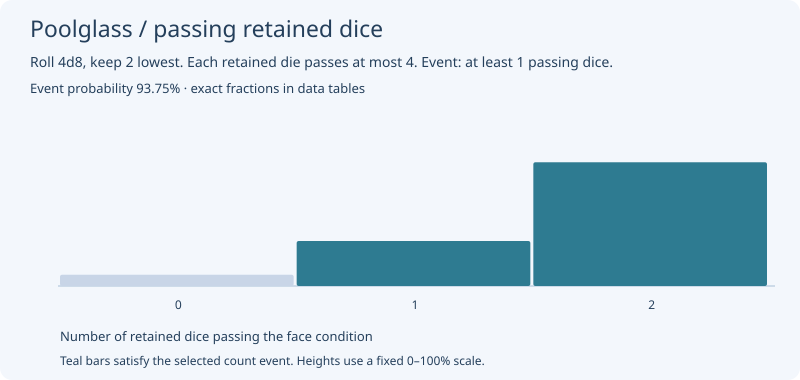

The data file committed next to this chart (first rows):
Passing retained dice, Ordered outcomes, Total outcomes, Reduced probability, Rounded percent, At least outcomes, At most outcomes
0, 256, 4096, 1/16, 6.25%, 4096, 256
1, 1024, 4096, 1/4, 25%, 3840, 1280
2, 2816, 4096, 11/16, 68.75%, 2816, 4096
